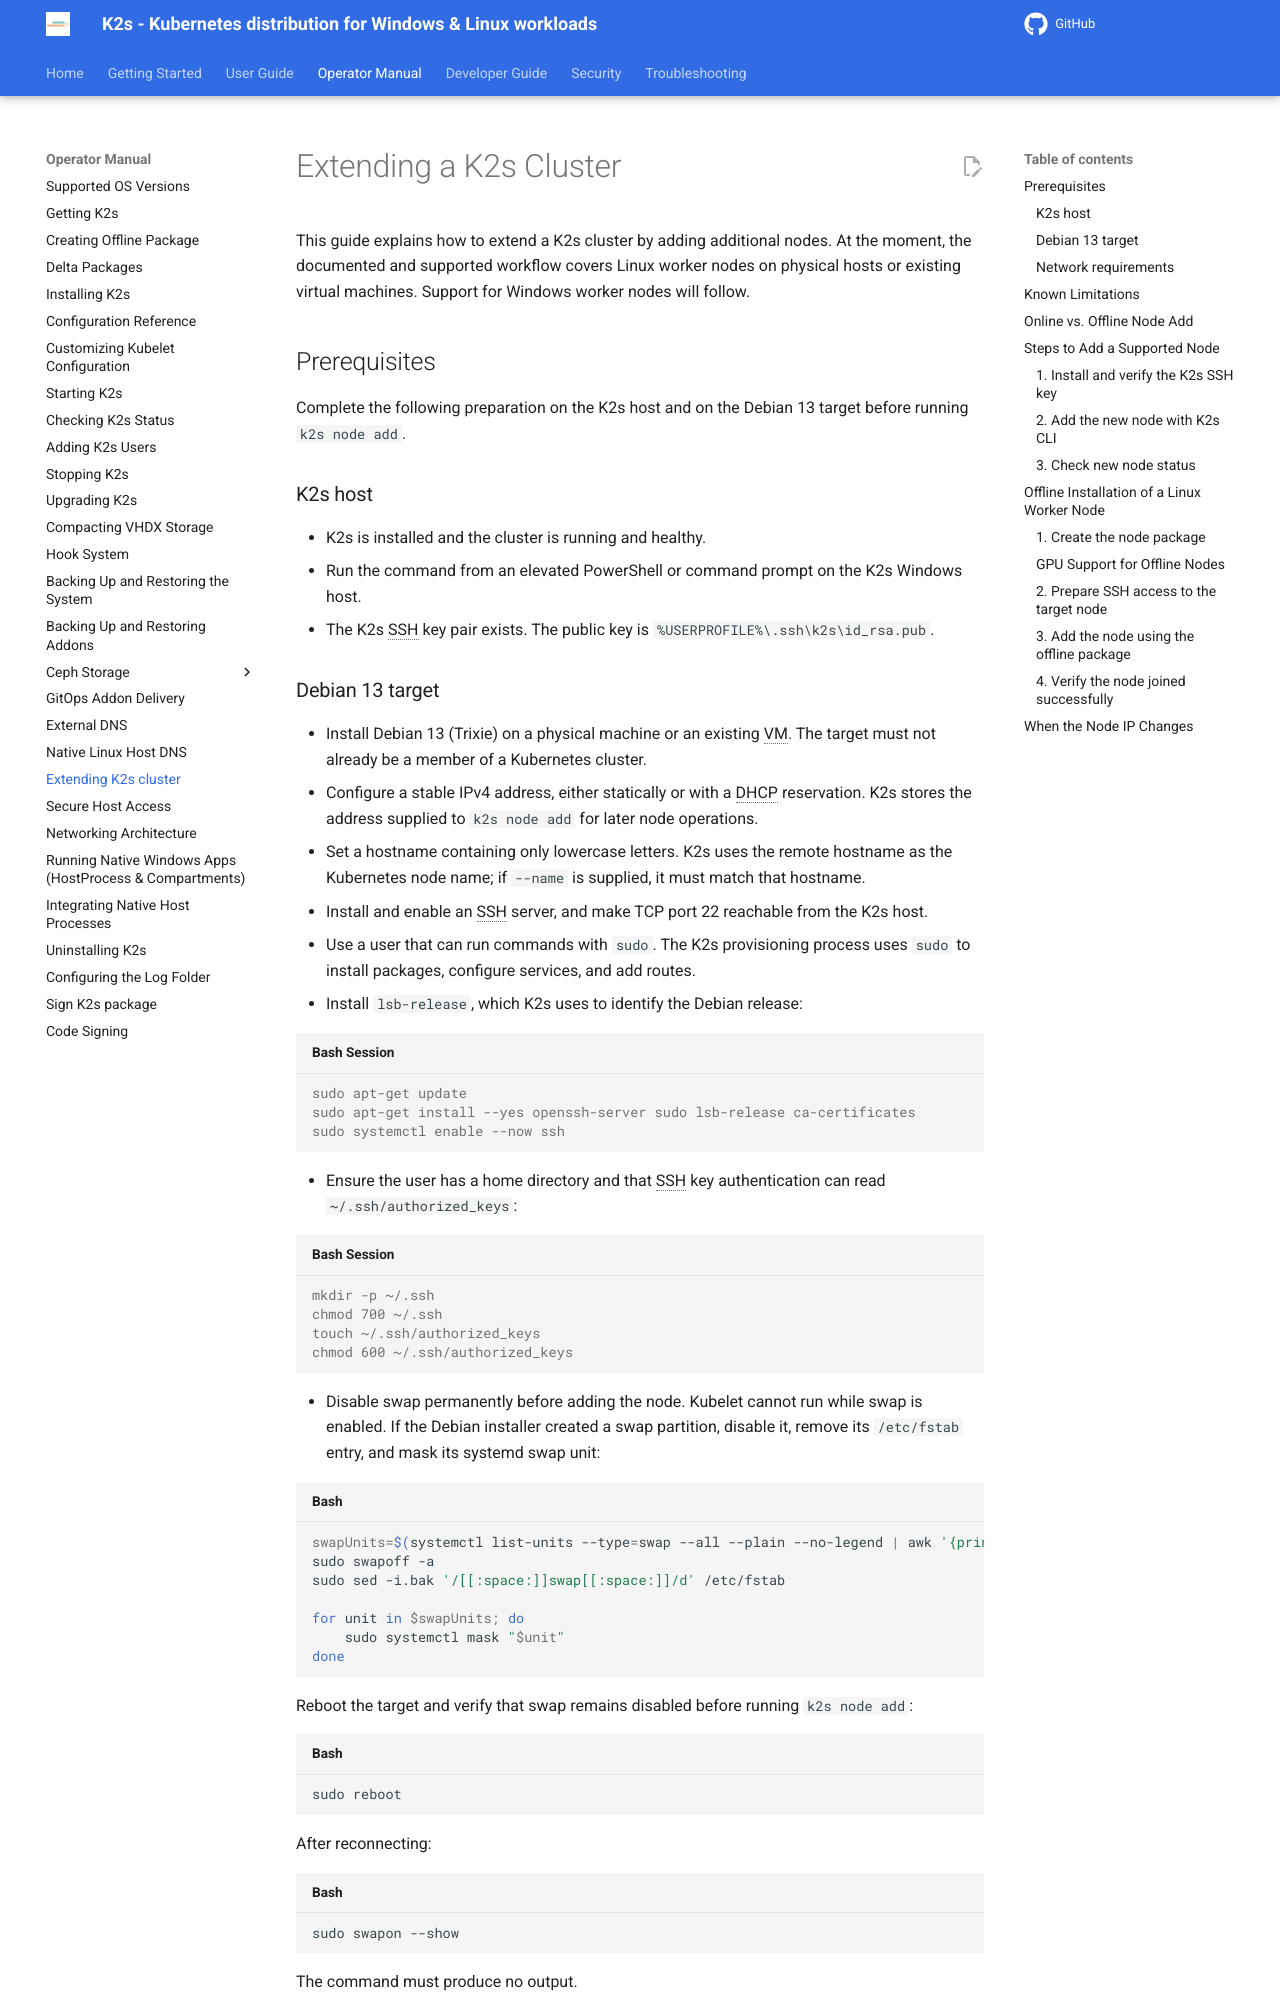

repository: Siemens-Healthineers/K2s · page: next/op-manual/extending-k2s-cluster/index.html · generator: mkdocs

<!--
SPDX-FileCopyrightText: © 2026 The K2s Authors
SPDX-License-Identifier: MIT
-->

# Extending a K2s Cluster

This guide explains how to extend a K2s cluster by adding additional nodes. At the moment, the documented and supported workflow covers Linux worker nodes on physical hosts or existing virtual machines. Support for Windows worker nodes will follow.

## Prerequisites

Complete the following preparation on the K2s host and on the Debian 13 target before running `k2s node add`.

### K2s host

- K2s is installed and the cluster is running and healthy.
- Run the command from an elevated PowerShell or command prompt on the K2s Windows host.
- The K2s SSH key pair exists. The public key is `%USERPROFILE%\.ssh\k2s\id_rsa.pub`.
